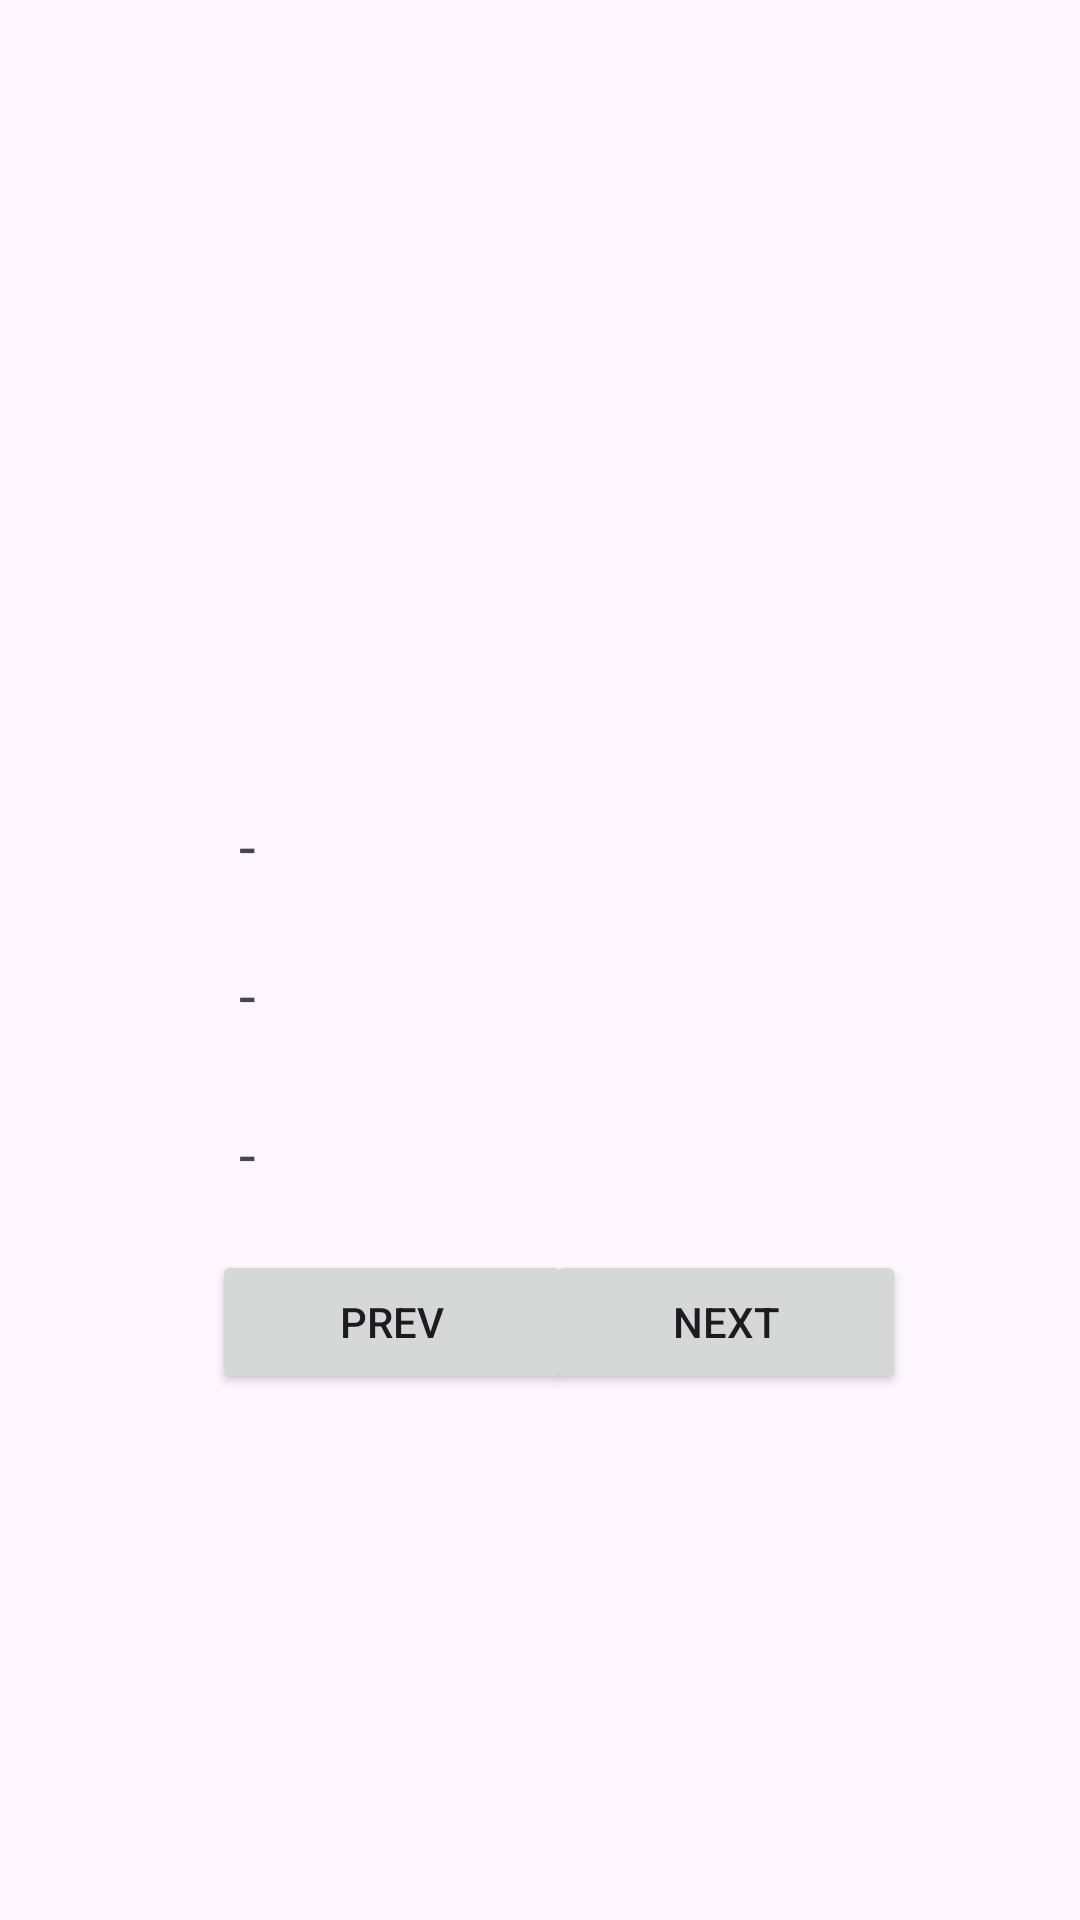

This screen was rendered from an Android layout file. Write that file and the resources it references.
<!-- AndroidManifest.xml: application theme Theme.AppsReadJson -->
<!-- res/layout/activity_main_view_all.xml -->
<?xml version="1.0" encoding="utf-8"?>
<androidx.constraintlayout.widget.ConstraintLayout xmlns:android="http://schemas.android.com/apk/res/android"
    xmlns:app="http://schemas.android.com/apk/res-auto"
    xmlns:tools="http://schemas.android.com/tools"
    android:layout_width="match_parent"
    android:layout_height="match_parent"
    tools:context=".MainViewActivityAll">

    <ImageView
        android:id="@+id/ivData"
        android:layout_width="200dp"
        android:layout_height="200dp"
        app:layout_constraintBottom_toBottomOf="parent"
        app:layout_constraintEnd_toEndOf="parent"
        app:layout_constraintHorizontal_bias="0.498"
        app:layout_constraintStart_toStartOf="parent"
        app:layout_constraintTop_toTopOf="parent"
        app:layout_constraintVertical_bias="0.149"
        tools:srcCompat="@tools:sample/avatars[0]" />

    <TextView
        android:id="@+id/tvId"
        android:layout_width="200dp"
        android:layout_height="wrap_content"
        android:text="-"
        android:textSize="20dp"
        app:layout_constraintBottom_toBottomOf="parent"
        app:layout_constraintEnd_toEndOf="parent"
        app:layout_constraintHorizontal_bias="0.497"
        app:layout_constraintStart_toStartOf="parent"
        app:layout_constraintTop_toTopOf="parent"
        app:layout_constraintVertical_bias="0.438" />

    <TextView
        android:id="@+id/tvNama"
        android:layout_width="200dp"
        android:layout_height="wrap_content"
        android:text="-"
        android:textSize="20dp"
        app:layout_constraintBottom_toBottomOf="parent"
        app:layout_constraintEnd_toEndOf="parent"
        app:layout_constraintHorizontal_bias="0.497"
        app:layout_constraintStart_toStartOf="parent"
        app:layout_constraintTop_toTopOf="parent"
        app:layout_constraintVertical_bias="0.519" />

    <TextView
        android:id="@+id/tvJumlahAnggota"
        android:layout_width="200dp"
        android:layout_height="wrap_content"
        android:text="-"
        android:textSize="20dp"
        app:layout_constraintBottom_toBottomOf="parent"
        app:layout_constraintEnd_toEndOf="parent"
        app:layout_constraintHorizontal_bias="0.497"
        app:layout_constraintStart_toStartOf="parent"
        app:layout_constraintTop_toTopOf="parent"
        app:layout_constraintVertical_bias="0.605" />

    <Button
        android:id="@+id/btPrev"
        android:layout_width="120dp"
        android:layout_height="wrap_content"
        android:text="Prev"
        app:layout_constraintBottom_toBottomOf="parent"
        app:layout_constraintEnd_toEndOf="parent"
        app:layout_constraintHorizontal_bias="0.295"
        app:layout_constraintStart_toStartOf="parent"
        app:layout_constraintTop_toTopOf="parent"
        app:layout_constraintVertical_bias="0.704" />

    <Button
        android:id="@+id/btNext"
        android:layout_width="120dp"
        android:layout_height="wrap_content"
        android:text="Next"
        app:layout_constraintBottom_toBottomOf="parent"
        app:layout_constraintEnd_toEndOf="parent"
        app:layout_constraintHorizontal_bias="0.759"
        app:layout_constraintStart_toStartOf="parent"
        app:layout_constraintTop_toTopOf="parent"
        app:layout_constraintVertical_bias="0.704" />
</androidx.constraintlayout.widget.ConstraintLayout>
<!-- resources referenced by this layout -->
<resources>
  <style name="Theme.AppsReadJson" parent="Base.Theme.AppsReadJson" />
  <style name="Base.Theme.AppsReadJson" parent="Theme.Material3.DayNight.NoActionBar">
          
          
      </style>
</resources>
